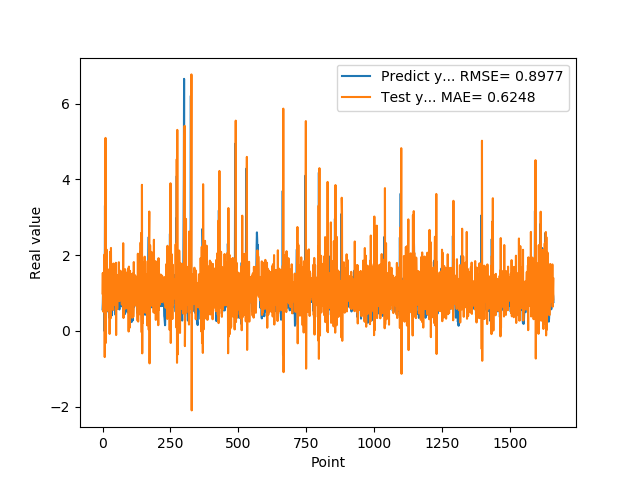

The table this chart was drawn from, first rows:
5.654720067979999154e-01, 9.863078025080945777e-01
7.307389974590000614e-01, 1.527304350018431789e+00
1.074290990829999792e+00, 5.084030479970647054e-01
9.521890282630000035e-01, 9.292543095717489265e-01
9.879170060160000766e-01, 1.528518049948303315e+00
1.011654973029999960e+00, 9.748382854986209489e-01
0.000000000000000000e+00, 1.129564745664147107e+00
7.643579840659999736e-01, 2.014691604951712289e+00
7.788103222849999119e-01, -6.940475271042834127e-01
3.306220054629999794e+00, 1.732304954152772636e+00
1.055441975589999970e+00, -5.241108050766075249e-02
7.543110251430000801e-01, 5.092196531761088885e+00
7.915459871289999283e-01, -3.226468035102888487e-01
1.409499049189999909e+00, 7.601696229826363505e-01
8.875439763070001042e-01, 6.571131239918097666e-01
6.401469707490000660e-01, 2.142882287950275799e+00
5.082880258560000808e-01, 8.431366040213046364e-01
8.640019893649999450e-01, 9.148836498818923024e-01
5.725920200349999822e-01, 5.817238298778172334e-01
8.469420075419999971e-01, 1.627754381572479980e+00
9.181020259860001032e-01, 5.260455390705618406e-01
7.976629734039999420e-01, 1.261752797922297775e+00
9.608020186419998776e-01, 1.249493527765675127e+00
9.555831551549999192e-01, 8.323166561886031767e-01
3.470349907879999862e-01, 1.253048585939750881e+00
9.546210169789999256e-01, 1.602888056056975152e+00
1.293938040730000072e+00, -8.371656626749729435e-02
5.251880288119999962e-01, 1.406305702280412628e+00
4.773890078070000542e-01, 2.083878469192473215e+00
1.275226235389999907e+00, 3.708416103670852393e-01
8.723750114439999814e-01, 3.296975818047507834e-01
8.355640172959999390e-01, 2.187146502732705500e+00
7.321749925609999377e-01, 7.685613445315797598e-01
7.640249729160000225e-01, 1.121275532874907777e+00
4.072830080990000323e-01, 9.279241712952743804e-01
4.752210080619999610e-01, 1.379740787468699104e+00
8.781340122220000488e-01, 5.897300248080183938e-01
7.414129972460000717e-01, 7.133674265210298016e-01
1.258002042770000051e+00, 1.545759788778144905e+00
1.069700956339999953e+00, 5.494313871366420798e-01
7.274609804150000691e-01, 1.775514835329433661e+00
7.892770171170000459e-01, 1.242744762811857751e+00
6.237750053410000550e-01, 6.977230662691616958e-01
6.914690136910000007e-01, 1.246807255537203396e+00
8.557710051540000640e-01, 8.148362108257320990e-01
7.093830108640000187e-01, 9.627845612833280109e-01
1.014547944070000041e+00, 1.336370625173839644e+00
1.115731000900000103e+00, 6.755852189961839560e-01
4.182830154900000208e-01, 1.316645858429005056e+00
1.002280950550000105e+00, 1.795271354994028679e+00
1.218860983849999968e+00, -1.123826924860277521e-01
1.143296003339999922e+00, 1.481936299642490740e+00
6.528189778330000248e-01, 1.425734166678438219e+00
6.746559739110000731e-01, 1.473913954086383260e+00
6.009536385540000802e-01, 5.818167803350617895e-01
6.694570183749999348e-01, 1.108878902068672234e+00
6.538079977039999990e-01, 8.884822137071134440e-01
7.814120054240000224e-01, 1.100806929202260642e+00
1.206303954120000022e+00, 9.067695054700960489e-01
8.469259738919999725e-01, 8.575954202094285828e-01
8.286409974099999687e-01, 1.810269959763204817e+00
... 1,599 more rows
